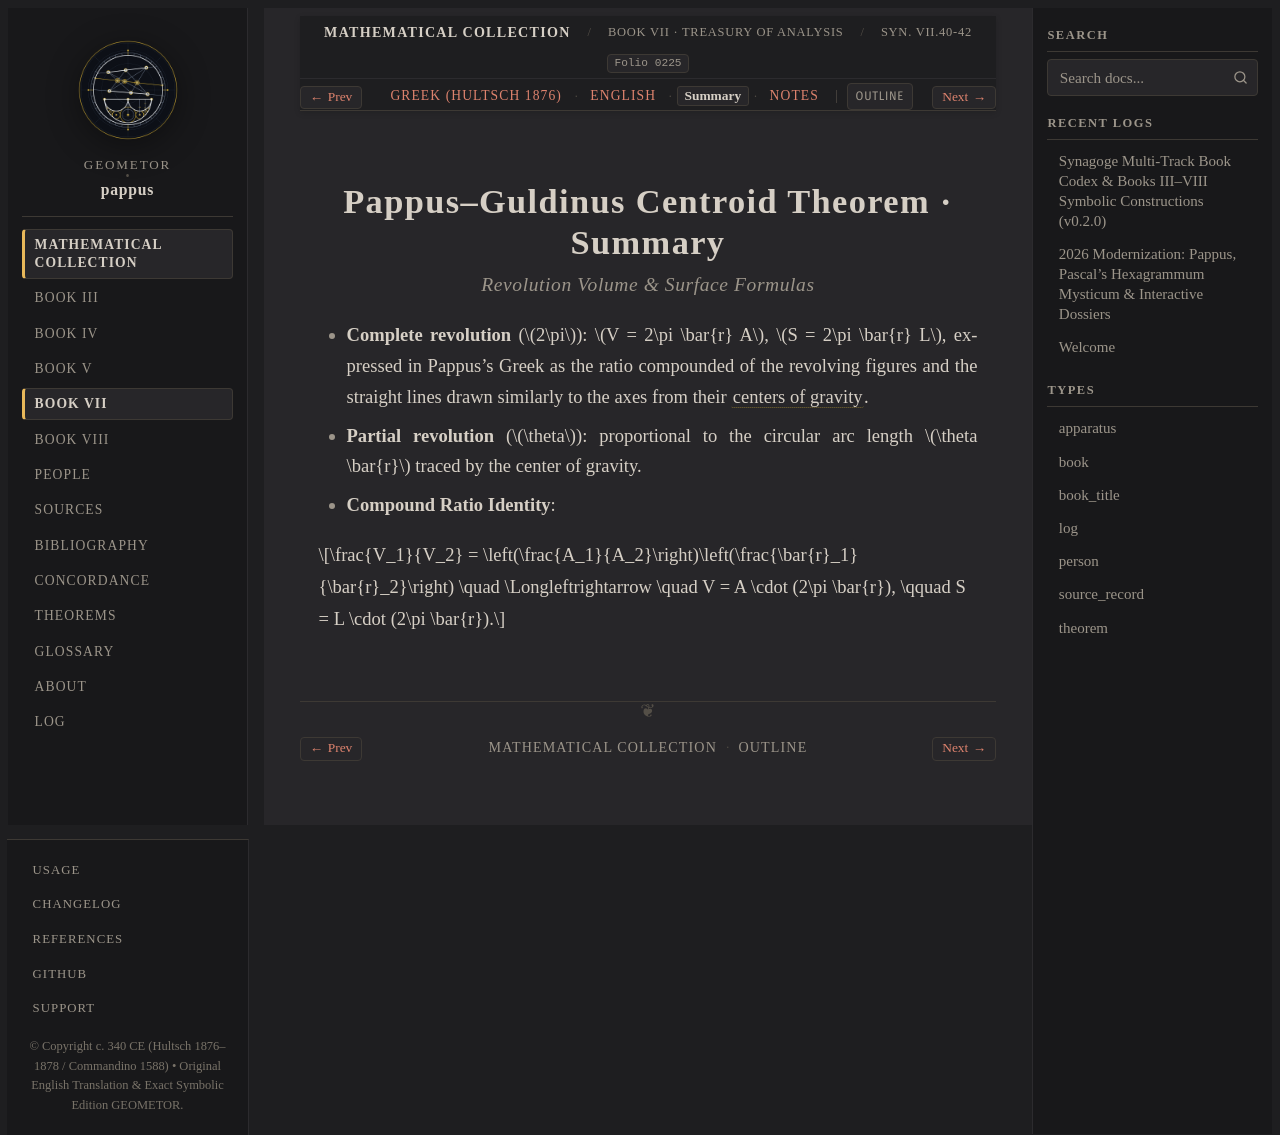

repository: geometor/pappus · page: synagoge/book_07/pappus_guldinus_centroid/summary.html · generator: sphinx

:order: 3
:layout: book
:type: book
:title: Pappus–Guldinus Centroid Theorem · Summary
:canonical_id: Syn. VII.40-42.summary
:folio: hultsch_1877_vol2:0225
:tracks: English: index | Greek: el | Summary: summary | Notes: notes

Pappus–Guldinus Centroid Theorem · Summary
==========================================

.. rubric:: Revolution Volume & Surface Formulas

.. folio:: hultsch_1877_vol2:0225
   :page: 680

* **Complete revolution** (:math:`2\pi`): :math:`V = 2\pi \bar{r} A`, :math:`S = 2\pi \bar{r} L`, expressed in Pappus's Greek as the ratio compounded of the revolving figures and the straight lines drawn similarly to the axes from their :term:`centers of gravity <kentron-barous>`.
* **Partial revolution** (:math:`\theta`): proportional to the circular arc length :math:`\theta \bar{r}` traced by the center of gravity.
* **Compound Ratio Identity**:

.. math::

   \frac{V_1}{V_2} = \left(\frac{A_1}{A_2}\right)\left(\frac{\bar{r}_1}{\bar{r}_2}\right)
   \quad \Longleftrightarrow \quad
   V = A \cdot (2\pi \bar{r}), \qquad S = L \cdot (2\pi \bar{r}).
